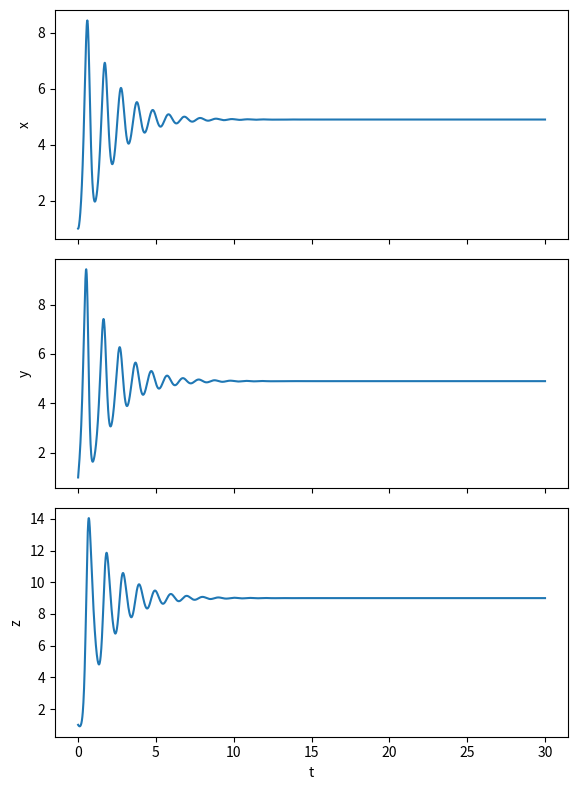
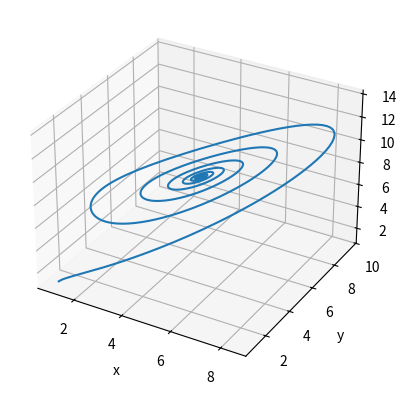
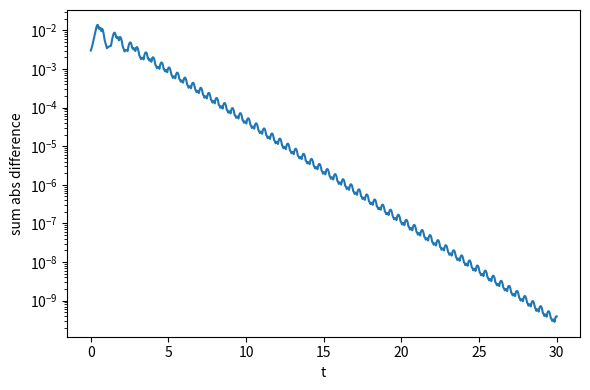
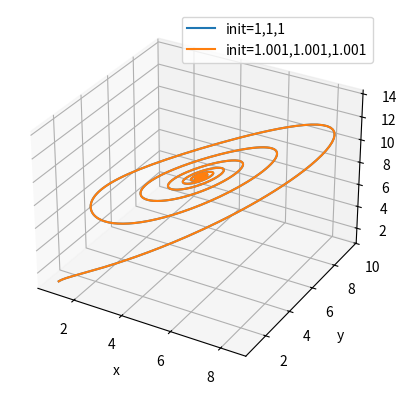

Here is the Python script that generated these plots, in order:
import numpy as np
from scipy.integrate import solve_ivp
import matplotlib.pyplot as plt
from mpl_toolkits.mplot3d import Axes3D

sigma = 10
rho = 10
beta = 8/3
t_span = (0, 30)
y0 = [1, 1, 1]

def lorenz(t, xyz):
    x, y, z = xyz
    return [sigma*(y - x), x*(rho - z) - y, x*y - beta*z]

sol = solve_ivp(lorenz, t_span, y0, max_step=0.01)
t = sol.t
x, y, z = sol.y
fig, axes = plt.subplots(3, 1, figsize=(6, 8), sharex=True)
axes[0].plot(t, x); axes[0].set_ylabel('x')
axes[1].plot(t, y); axes[1].set_ylabel('y')
axes[2].plot(t, z); axes[2].set_ylabel('z'); axes[2].set_xlabel('t')
plt.tight_layout()
plt.show()

fig = plt.figure(figsize=(6,4))
ax = fig.add_subplot(111, projection='3d')
ax.plot(x, y, z)
ax.set_xlabel('x')
ax.set_ylabel('y')
ax.set_zlabel('z')
plt.tight_layout()
plt.show()

y0_a = [1, 1, 1]
y0_b = [1.001, 1.001, 1.001]
sol_a = solve_ivp(lorenz, t_span, y0_a, max_step=0.01)
sol_b = solve_ivp(lorenz, t_span, y0_b, max_step=0.01)
diff = np.abs(sol_a.y - sol_b.y).sum(axis=0)
plt.figure(figsize=(6,4))
plt.plot(sol_a.t, diff)
plt.yscale('log')
plt.xlabel('t')
plt.ylabel('sum abs difference')
plt.tight_layout()
plt.show()
fig = plt.figure(figsize=(6,4))
ax = fig.add_subplot(111, projection='3d')
ax.plot(sol_a.y[0], sol_a.y[1], sol_a.y[2], label='init=1,1,1')
ax.plot(sol_b.y[0], sol_b.y[1], sol_b.y[2], label='init=1.001,1.001,1.001')
ax.legend()
ax.set_xlabel('x'); ax.set_ylabel('y'); ax.set_zlabel('z')
plt.tight_layout()
plt.show()